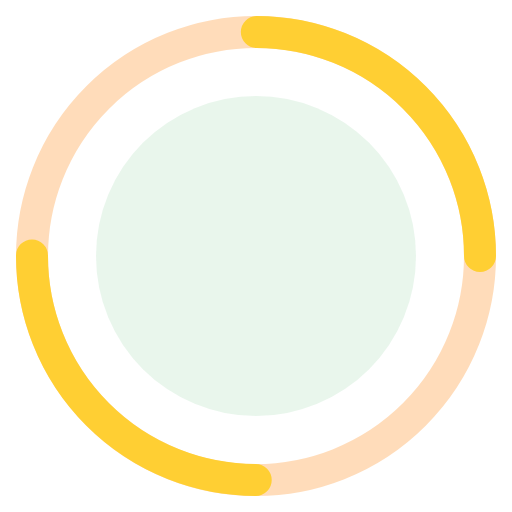
t = 0.00 s
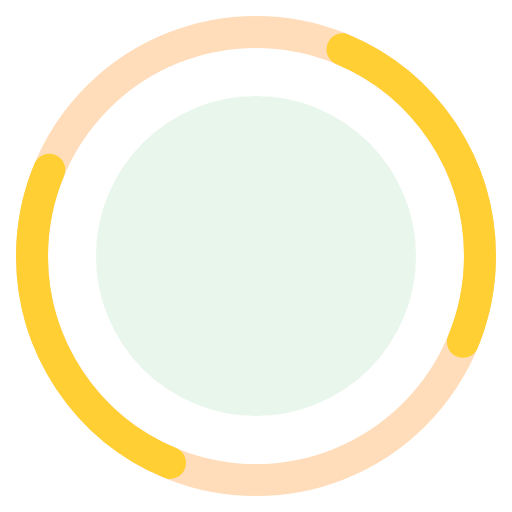
t = 0.25 s
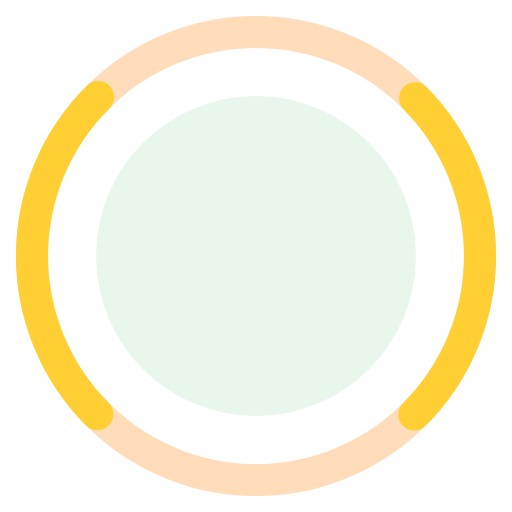
t = 0.50 s
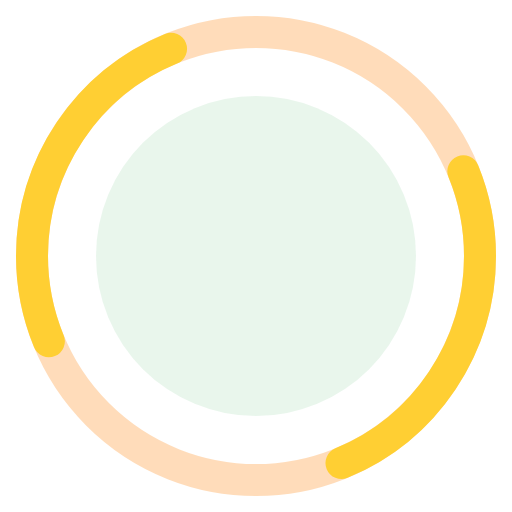
t = 0.75 s

The animated SVG that drew these frames (rendered in a browser with its animation timeline set to each time). Animation: 1 SMIL element (animate=1); one cycle of 1.00 s, repeats indefinitely.

<svg width="64" height="64" viewBox="0 0 64 64" xmlns="http://www.w3.org/2000/svg">
  <circle cx="32" cy="32" r="28" fill="none" stroke="#ff8c1a" stroke-width="4" opacity="0.3"/>
  <circle cx="32" cy="32" r="28" fill="none" stroke="#ffcf33" stroke-width="4" stroke-linecap="round" stroke-dasharray="44" stroke-dashoffset="44">
    <animate attributeName="stroke-dashoffset" values="44;0" dur="1s" repeatCount="indefinite"/>
  </circle>
  <circle cx="32" cy="32" r="20" fill="#8fd19e" opacity="0.2"/>
</svg>
